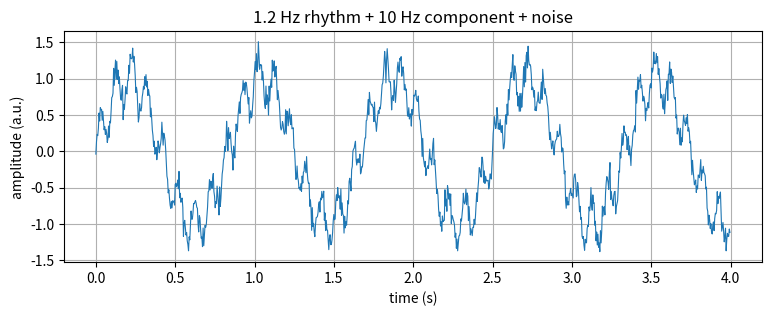
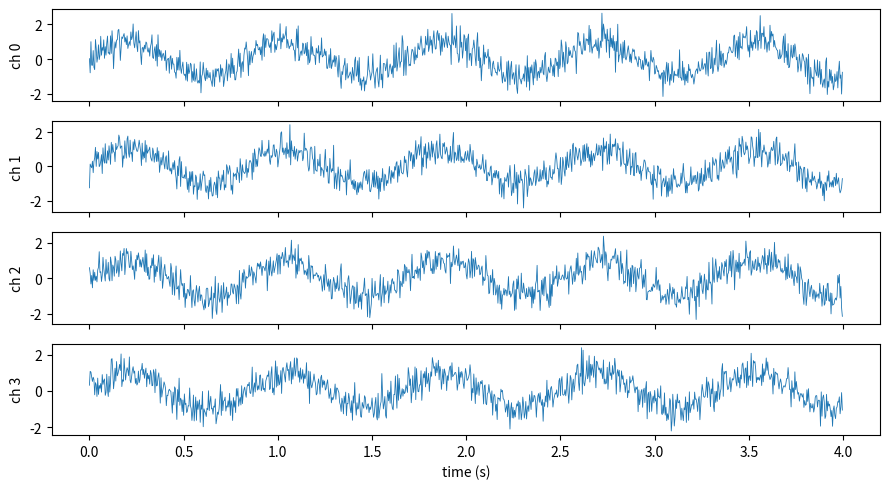

These figures' Python source, in order:
import numpy as np
import matplotlib.pyplot as plt

rr_list = [0.82, 0.80, 0.85, 0.79]
rr = np.array(rr_list)
print(60 / rr)                  # works on every element: no loop needed
print(rr.dtype, rr.shape, rr.size, rr.mean(), rr.std())
# with a plain list, 60 / rr_list raises a TypeError

fs = 250                                   # Hz
duration_s = 4.0
n = int(fs * duration_s)
t = np.arange(n) / fs                      # 0, 1/fs, 2/fs, ...  in seconds
print(t[:5], "...", t[-1])

rng = np.random.default_rng(2013)          # a SEEDED random generator: same numbers every run
x = 1.0 * np.sin(2 * np.pi * 1.2 * t) + 0.3 * np.sin(2 * np.pi * 10 * t) + 0.1 * rng.standard_normal(n)
print(x.shape)

fig, ax = plt.subplots(figsize=(9, 3))
ax.plot(t, x, lw=0.8)
ax.set_xlabel("time (s)")
ax.set_ylabel("amplitude (a.u.)")
ax.set_title("1.2 Hz rhythm + 10 Hz component + noise")
ax.grid(True)
plt.show()

seg = x[int(2.0 * fs):int(3.0 * fs)]       # samples from 2 s up to (not including) 3 s
print(seg.shape)                            # 250 samples = 1 s

mask = (t >= 2.0) & (t < 3.0)               # same selection by time; use & and | with parentheses
print(np.array_equal(x[mask], seg))

above = x > 1.0                             # where is the signal above 1?
if above.any():                             # t[above][0] would fail if there is no crossing at all
    print(f"{above.mean():.1%} of samples are above 1.0; first at t = {t[above][0]:.3f} s")
else:
    print("the signal never goes above 1.0")

n_ch = 4
X = 0.5 * rng.standard_normal((n_ch, n)) + np.sin(2 * np.pi * 1.2 * t)   # broadcasting: (4, n) + (n,)
print(X.shape)

rms_per_channel = np.sqrt(np.mean(X ** 2, axis=1))      # one value per channel
mean_over_channels = X.mean(axis=0)                     # one value per sample
print(rms_per_channel.round(3), mean_over_channels.shape)

fig, axes = plt.subplots(n_ch, 1, figsize=(9, 5), sharex=True)
for k, ax in enumerate(axes):
    ax.plot(t, X[k], lw=0.6)
    ax.set_ylabel(f"ch {k}")
axes[-1].set_xlabel("time (s)")
plt.tight_layout(); plt.show()

offsets = np.array([0.0, 1.0, 2.0, 3.0])
X_shifted = X - offsets[:, None]             # subtract one offset per channel
print(X_shifted.shape)

win_s = 0.5
w = int(win_s * fs)
n_win = x.size // w
epochs = x[:n_win * w].reshape(n_win, w)     # (n_windows, samples_per_window)
print(epochs.shape, "-> per-window variance:", epochs.var(axis=1).round(3))
print(f"{x.size - n_win * w} samples at the end did not fill a whole window and were dropped")

import time
big = rng.standard_normal(2_000_000)

t0 = time.perf_counter(); s = 0.0
for v in big:
    s += v * v
loop_s = time.perf_counter() - t0

t0 = time.perf_counter(); s2 = np.sum(big ** 2); vec_s = time.perf_counter() - t0
print(f"loop {loop_s:.3f} s   numpy {vec_s:.4f} s   same answer: {np.isclose(s, s2)}")

# TODO: use np.ptp(X, axis=...) or X.max(axis=...) - X.min(axis=...), then np.argmax
best_ch = ...
t_of_max = ...

# Check: keep this cell separate, so it survives when you paste in a solution.
if best_ch is ... or t_of_max is ...:
    print("Not done yet: set best_ch and t_of_max above.")
elif isinstance(best_ch, (bool, np.bool_)) or not isinstance(best_ch, (int, np.integer)):
    print(f"not yet: best_ch must be an integer channel index, got {best_ch!r}")
elif not (0 <= best_ch < X.shape[0]) or not (0 <= float(t_of_max) <= t[-1]):
    print(f"not yet: best_ch must be 0..{X.shape[0] - 1} and t_of_max between 0 and {t[-1]:.3f} s")
else:
    ptp = X.max(axis=1) - X.min(axis=1)
    k = int(round(float(t_of_max) * fs))                     # sample index of the time you gave
    ok_ch = ptp[int(best_ch)] == ptp.max()
    ok_t = np.isclose(t[k], t_of_max) and X[int(best_ch), k] == X[int(best_ch)].max()
    print(f"channel: {'correct' if ok_ch else 'not yet'}   time of maximum: {'correct' if ok_t else 'not yet'}")
